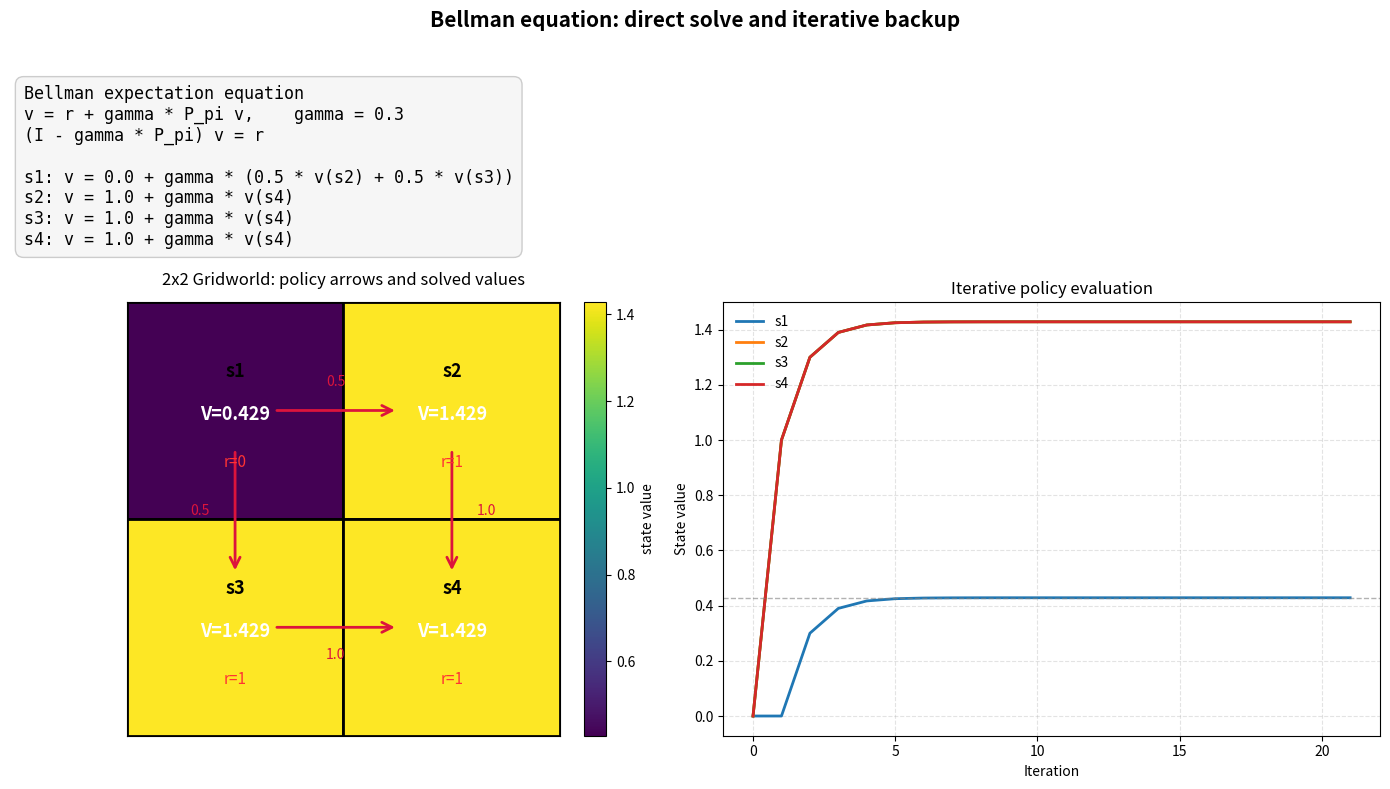

The matplotlib source for this figure:
"""bellman.py

创建/更新时间: 2026-04-14

内容:
	一个 4 状态网格世界的贝尔曼期望方程教学示例。

用途:
	- 展示状态价值方程 v = r + gamma * P_pi v 的矩阵写法
	- 演示如何直接解线性方程组得到状态价值
	- 演示如何通过迭代贝尔曼备份做策略评估
	- 绘制 2x2 网格、策略箭头、状态价值和收敛曲线

依赖:
	numpy, matplotlib

运行方式:
	python bellman.py
"""

from __future__ import annotations

import platform
from typing import Dict, List, Sequence, Tuple

import matplotlib.pyplot as plt
import numpy as np
from matplotlib.patches import FancyArrowPatch, Rectangle


StateName = str
TransitionMap = Dict[int, List[Tuple[int, float]]]


def build_demo_mrp() -> Tuple[List[StateName], np.ndarray, np.ndarray, TransitionMap]:
	"""构造与示意图一致的 4 状态 MRP。

	状态布局是一个 2x2 小网格：

		s1 | s2
		--- + ---
		s3 | s4

	这个函数返回三类对象：
	- 状态名称，方便打印和画图
	- 奖励向量 r_pi
	- 转移矩阵 P_pi

	同时返回 policy_transitions，方便在可视化里解释每个状态的转移方向。
	"""

	state_names = ["s1", "s2", "s3", "s4"]
	rewards = np.array([0.0, 1.0, 1.0, 1.0], dtype=float)

	transition_matrix = np.array(
		[
			[0.0, 0.5, 0.5, 0.0],
			[0.0, 0.0, 0.0, 1.0],
			[0.0, 0.0, 0.0, 1.0],
			[0.0, 0.0, 0.0, 1.0],
		],
		dtype=float,
	)

	policy_transitions: TransitionMap = {
		0: [(1, 0.5), (2, 0.5)],
		1: [(3, 1.0)],
		2: [(3, 1.0)],
		3: [(3, 1.0)],
	}

	return state_names, rewards, transition_matrix, policy_transitions


def solve_bellman_equation(transition_matrix: np.ndarray, rewards: np.ndarray, gamma: float) -> np.ndarray:
	"""直接求解贝尔曼期望方程的线性形式。

	公式是：
	    (I - gamma * P_pi) v = r_pi

	其中 P_pi 是固定策略下的状态转移矩阵，r_pi 是即时奖励向量。
	这个函数适合用来验证迭代结果，也能帮助理解贝尔曼方程本质上就是一个线性方程组。

	参数:
	    transition_matrix: 状态转移矩阵 P_pi。
	    rewards: 奖励向量 r_pi。
	    gamma: 折扣因子，必须满足 0 <= gamma < 1。

	返回:
	    求解得到的状态价值向量 v_pi。
	"""

	if not 0.0 <= gamma < 1.0:
		raise ValueError("This demo expects 0 <= gamma < 1 so the value function stays finite.")

	identity = np.eye(transition_matrix.shape[0])
	system_matrix = identity - gamma * transition_matrix
	return np.linalg.solve(system_matrix, rewards)


def iterative_policy_evaluation(
	transition_matrix: np.ndarray,
	rewards: np.ndarray,
	gamma: float,
	theta: float = 1e-10,
	max_iterations: int = 10_000,
) -> Tuple[np.ndarray, List[np.ndarray], List[float]]:
	"""通过迭代贝尔曼备份计算状态价值。

	迭代公式为：
	    v_{k+1} = r_pi + gamma * P_pi v_k

	实现方式是从全 0 向量开始，不断把上一轮的价值代入右侧，
	直到相邻两轮的最大变化量小于 theta。

	参数:
	    transition_matrix: 状态转移矩阵 P_pi。
	    rewards: 奖励向量 r_pi。
	    gamma: 折扣因子。
	    theta: 收敛阈值。
	    max_iterations: 最大迭代次数，避免极端情况下死循环。

	返回:
	    value: 收敛后的状态价值向量。
	    history: 每一次迭代的价值向量，便于画收敛曲线。
	    deltas: 每一步的最大变化量，便于观察是否收敛。
	"""

	value = np.zeros_like(rewards, dtype=float)
	history = [value.copy()]
	deltas: List[float] = []

	for _ in range(max_iterations):
		new_value = rewards + gamma * transition_matrix @ value
		delta = float(np.max(np.abs(new_value - value)))

		history.append(new_value.copy())
		deltas.append(delta)

		value = new_value
		if delta < theta:
			break

	return value, history, deltas


def bellman_residual(
	value: np.ndarray,
	transition_matrix: np.ndarray,
	rewards: np.ndarray,
	gamma: float,
) -> np.ndarray:
	"""计算贝尔曼残差。

	残差定义为：
	    r_pi + gamma * P_pi v - v

	当 value 已经收敛到贝尔曼方程的解时，这个向量应该非常接近 0。
	它常被用来检查“当前的价值估计离真正解还有多远”。

	返回:
	    每个状态对应的残差向量。
	"""

	return rewards + gamma * transition_matrix @ value - value


def format_vector(name: str, vector: Sequence[float]) -> str:
	"""把向量格式化成便于在终端打印的字符串。

	这个辅助函数主要用于把 r_pi、v_pi 和残差输出得更整齐，
	方便你在控制台直接对照公式看结果。
	"""

	rounded = np.array(vector, dtype=float)
	return f"{name} = {np.array2string(rounded, precision=4, suppress_small=True)}"


def print_demo_summary(
	state_names: Sequence[StateName],
	rewards: np.ndarray,
	transition_matrix: np.ndarray,
	gamma: float,
	solved_values: np.ndarray,
	iter_values: np.ndarray,
) -> None:
	"""打印示例中的核心结果，帮助你在终端逐项核对。

	输出内容包括：奖励向量、转移矩阵、直接求解结果、迭代求解结果和残差。
	这部分是“看公式”和“看代码”之间的桥梁。
	"""

	np.set_printoptions(precision=4, suppress=True)

	print("Bellman expectation equation demo")
	print(f"gamma = {gamma}")
	print()
	print(format_vector("r_pi", rewards))
	print("P_pi =")
	print(transition_matrix)
	print()
	print(format_vector("v_star (linear solve)", solved_values))
	print(format_vector("v_star (iterative)", iter_values))
	print(format_vector("residual", bellman_residual(solved_values, transition_matrix, rewards, gamma)))
	print()
	for index, state_name in enumerate(state_names):
		print(f"{state_name}: v = {solved_values[index]:.6f}")


def draw_arrow(
	ax: plt.Axes,
	start: Tuple[float, float],
	end: Tuple[float, float],
	label: str,
	label_offset: Tuple[float, float],
	color: str = "crimson",
	connectionstyle: str = "arc3,rad=0.0",
) -> None:
	"""在网格上画一个带概率标签的策略箭头。

	start 和 end 用的是网格中的坐标点，label 用来标注转移概率，
	这样可以更直观地把策略转移和状态价值联系起来。
	"""

	arrow = FancyArrowPatch(
		start,
		end,
		arrowstyle="->",
		mutation_scale=18,
		linewidth=2.0,
		color=color,
		connectionstyle=connectionstyle,
	)
	ax.add_patch(arrow)

	label_x = (start[0] + end[0]) / 2.0 + label_offset[0]
	label_y = (start[1] + end[1]) / 2.0 + label_offset[1]
	ax.text(label_x, label_y, label, color=color, fontsize=10, ha="center", va="center")


def plot_gridworld(
	state_names: Sequence[StateName],
	rewards: np.ndarray,
	values: np.ndarray,
	policy_transitions: TransitionMap,
	gamma: float,
	history: Sequence[np.ndarray],
	save_path: str = "bellman_gridworld.png",
) -> None:
	"""绘制教学图：公式、网格状态价值和迭代收敛曲线。

	这个图分成三块：
	- 顶部：贝尔曼方程的文字说明
	- 左下：2x2 网格和状态价值热图
	- 右下：迭代策略评估的收敛曲线

	参数:
	    state_names: 状态名称，画在每个格子里。
	    rewards: 奖励向量，用于标注每个状态的即时奖励。
	    values: 最终求得的状态价值。
	    policy_transitions: 预留的策略转移信息，便于后续扩展成自动画箭头。
	    gamma: 折扣因子，用于标题和公式展示。
	    history: 每次迭代的价值轨迹，用来画收敛曲线。
	    save_path: 图片保存路径。
	"""

	value_grid = np.array([[values[0], values[1]], [values[2], values[3]]], dtype=float)
	vmin = float(np.min(values))
	vmax = float(np.max(values))

	fig = plt.figure(figsize=(14, 8))
	grid_spec = fig.add_gridspec(2, 2, height_ratios=[1.1, 3.0], width_ratios=[1.1, 1.2])

	ax_text = fig.add_subplot(grid_spec[0, :])
	ax_grid = fig.add_subplot(grid_spec[1, 0])
	ax_curve = fig.add_subplot(grid_spec[1, 1])

	ax_text.axis("off")
	equation_text = (
		"Bellman expectation equation\n"
		f"v = r + gamma * P_pi v,    gamma = {gamma}\n"
		"(I - gamma * P_pi) v = r\n\n"
		f"s1: v = {rewards[0]:.1f} + gamma * (0.5 * v(s2) + 0.5 * v(s3))\n"
		f"s2: v = {rewards[1]:.1f} + gamma * v(s4)\n"
		f"s3: v = {rewards[2]:.1f} + gamma * v(s4)\n"
		f"s4: v = {rewards[3]:.1f} + gamma * v(s4)"
	)
	ax_text.text(
		0.01,
		0.95,
		equation_text,
		ha="left",
		va="top",
		fontsize=12,
		family="monospace",
		bbox=dict(boxstyle="round,pad=0.5", facecolor="#f6f6f6", edgecolor="#cccccc"),
	)

	# Draw the 2x2 grid with a heatmap background.
	cmap = plt.cm.viridis
	norm = plt.Normalize(vmin=vmin, vmax=vmax)
	for row in range(2):
		for col in range(2):
			idx = row * 2 + col
			rect = Rectangle((col, row), 1, 1, facecolor=cmap(norm(values[idx])), edgecolor="black", linewidth=2)
			ax_grid.add_patch(rect)

			center_x, center_y = col + 0.5, row + 0.5
			ax_grid.text(center_x, center_y - 0.18, state_names[idx], ha="center", va="center", fontsize=13, weight="bold")
			ax_grid.text(center_x, center_y + 0.02, f"V={values[idx]:.3f}", ha="center", va="center", fontsize=13, color="white", weight="bold")
			ax_grid.text(center_x, center_y + 0.24, f"r={rewards[idx]:.0f}", ha="center", va="center", fontsize=11, color="#ff3333")

	# Match the slide layout: top-left is s1, top-right is s2, bottom-left is s3, bottom-right is s4.
	ax_grid.set_xlim(0, 2)
	ax_grid.set_ylim(2, 0)
	ax_grid.set_aspect("equal")
	ax_grid.set_xticks([])
	ax_grid.set_yticks([])
	ax_grid.set_title("2x2 Gridworld: policy arrows and solved values", pad=12)

	# Policy arrows shown in the same spirit as the slide.
	draw_arrow(ax_grid, (0.68, 0.5), (1.25, 0.5), "0.5", (0.0, -0.13), color="crimson")
	draw_arrow(ax_grid, (0.5, 0.68), (0.5, 1.25), "0.5", (-0.16, 0.0), color="crimson")
	draw_arrow(ax_grid, (1.5, 0.68), (1.5, 1.25), "1.0", (0.16, 0.0), color="crimson")
	draw_arrow(ax_grid, (0.68, 1.5), (1.25, 1.5), "1.0", (0.0, 0.13), color="crimson")

	# Add a color bar for the value scale.
	sm = plt.cm.ScalarMappable(cmap=cmap, norm=norm)
	sm.set_array([])
	fig.colorbar(sm, ax=ax_grid, fraction=0.046, pad=0.04, label="state value")

	# Convergence plot for the iterative Bellman backup.
	history_array = np.array(history)
	iterations = np.arange(history_array.shape[0])
	for index, state_name in enumerate(state_names):
		ax_curve.plot(iterations, history_array[:, index], linewidth=2, label=state_name)

	ax_curve.axhline(values[0], linestyle="--", linewidth=1, color="gray", alpha=0.6)
	ax_curve.set_title("Iterative policy evaluation")
	ax_curve.set_xlabel("Iteration")
	ax_curve.set_ylabel("State value")
	ax_curve.grid(True, linestyle="--", alpha=0.35)
	ax_curve.legend(frameon=False)

	fig.suptitle("Bellman equation: direct solve and iterative backup", fontsize=15, weight="bold")
	fig.tight_layout(rect=[0, 0, 1, 0.96])
	fig.savefig(save_path, dpi=200, bbox_inches="tight")
	plt.show()




def main(show_plot: bool = True) -> None:
	"""主入口。

	流程是：
	1. 构造示例 MRP
	2. 直接求解贝尔曼方程
	3. 迭代求值并记录收敛过程
	4. 打印结果摘要
	5. 需要时绘制并保存图像

	参数:
	    show_plot: 是否弹出图窗。
	"""

	if platform.system() == "Windows":
		import io
		import sys

		sys.stdout = io.TextIOWrapper(sys.stdout.buffer, encoding="utf-8")

	state_names, rewards, transition_matrix, policy_transitions = build_demo_mrp()
	gamma = 0.3

	solved_values = solve_bellman_equation(transition_matrix, rewards, gamma)
	iter_values, history, deltas = iterative_policy_evaluation(transition_matrix, rewards, gamma)

	print_demo_summary(state_names, rewards, transition_matrix, gamma, solved_values, iter_values)

	print()
	print(f"Iterations until convergence: {len(deltas)}")
	print(f"Last max update: {deltas[-1]:.3e}")

	if show_plot:
		plot_gridworld(
			state_names=state_names,
			rewards=rewards,
			values=solved_values,
			policy_transitions=policy_transitions,
			gamma=gamma,
			history=history,
		)


if __name__ == "__main__":
	main()
